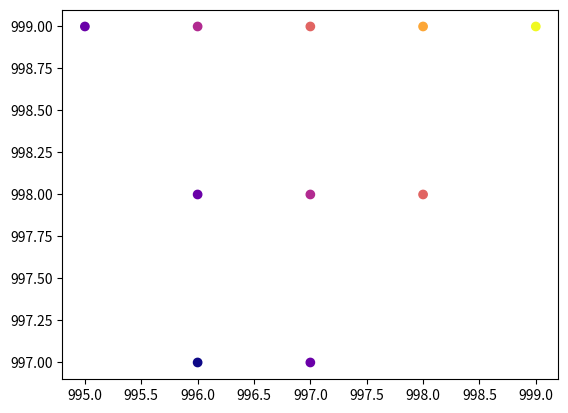

Source code (Python):
'''
A palindromic number reads the same both ways. The largest palindrome made from the product of two 2-digit numbers is 9009 = 91 × 99.

Find the largest palindrome made from the product of two 3-digit numbers.
'''

import numpy as np
import matplotlib.pyplot as plt

#does the descending products below n**2 in correct order
def prods(n):
    diff = 0
    while diff < n:
        ridge = int(np.ceil(diff/2))
        a, b = ridge, diff-ridge
        yield (n-a)*(n-b), n-a, n-b
        b -= 1
        while (b >= 0):
            a += 1
            yield (n-a)*(n-b), n-a, n-b
            b -= 1
        diff += 1

def palindrome(y):
    y = str(y)
    if y == y[::-1]:
        return True
    else:
        return False

def calc_smallest(n):
    vals = prods(n)
    for x in range(n**2):
        try:
            ab, a, b = next(vals)
        except StopIteration:
            break
        #print(ab, a, b)
        if palindrome(ab):
            print(f"The largest palindrome that is the produt of two 3-digit numbers is {ab} = {a} x {b}")
            break

#do euler probem
n=999
calc_smallest(n)



#plot the pattern of the values out of interest

vals = prods(n)
pairs = np.zeros((2, n**2))
results = np.zeros(n**2)
for x in range(n**2):
    try:
        ab, a, b = next(vals)
        pairs[0, x] = a
        pairs[1, x] = b
        results[x] = ab
    except StopIteration:
        break

#don't make this value too big or program will crash as not enough memory!
max_plot_pair = 10
plt.scatter(pairs[0, :max_plot_pair], pairs[1, :max_plot_pair], c = results[:max_plot_pair], cmap='plasma')